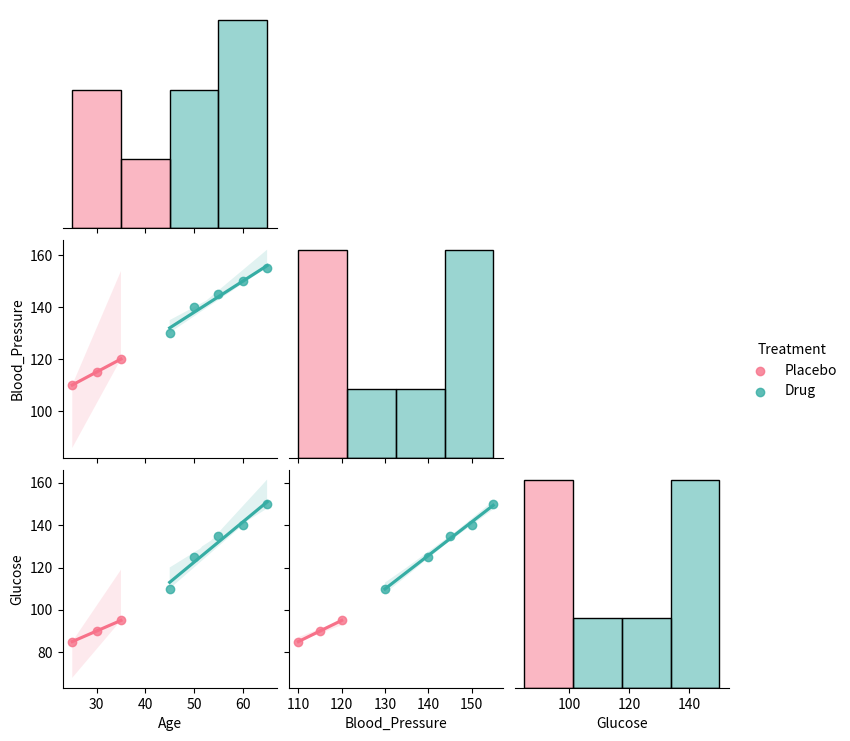

Python code for this plot:
#Topic: Exploratory Multivariate Pairwise Relationships via Seaborn Pairplot
#Description: Generating a corner-triangular pairwise grid with regression fitting (kind='reg') and histograms (diag_kind='hist') across clinical metrics (Age, Blood Pressure, Glucose), segmented by treatment group (Placebo vs. Drug) using the husl palette.
#Application: Exploratory clinical data analysis (EDA), covariate pattern identification and multidimensional pharmacotherapy evaluation.

#____________________________________________________________________
import pandas as pd
import matplotlib.pyplot as plt
import seaborn as sns

clinical_df = pd.DataFrame({
    'Age': [25, 45, 50, 30, 60, 55, 35, 65],
    'Blood_Pressure': [110, 130, 140, 115, 150, 145, 120, 155],
    'Glucose': [85, 110, 125, 90, 140, 135, 95, 150],
    'Treatment': ['Placebo', 'Drug', 'Drug', 'Placebo', 'Drug', 'Drug', 'Placebo', 'Drug']
})

sns.pairplot(clinical_df, hue = 'Treatment', palette = 'husl', corner = True, diag_kind = 'hist', kind = 'reg')
plt.show()
